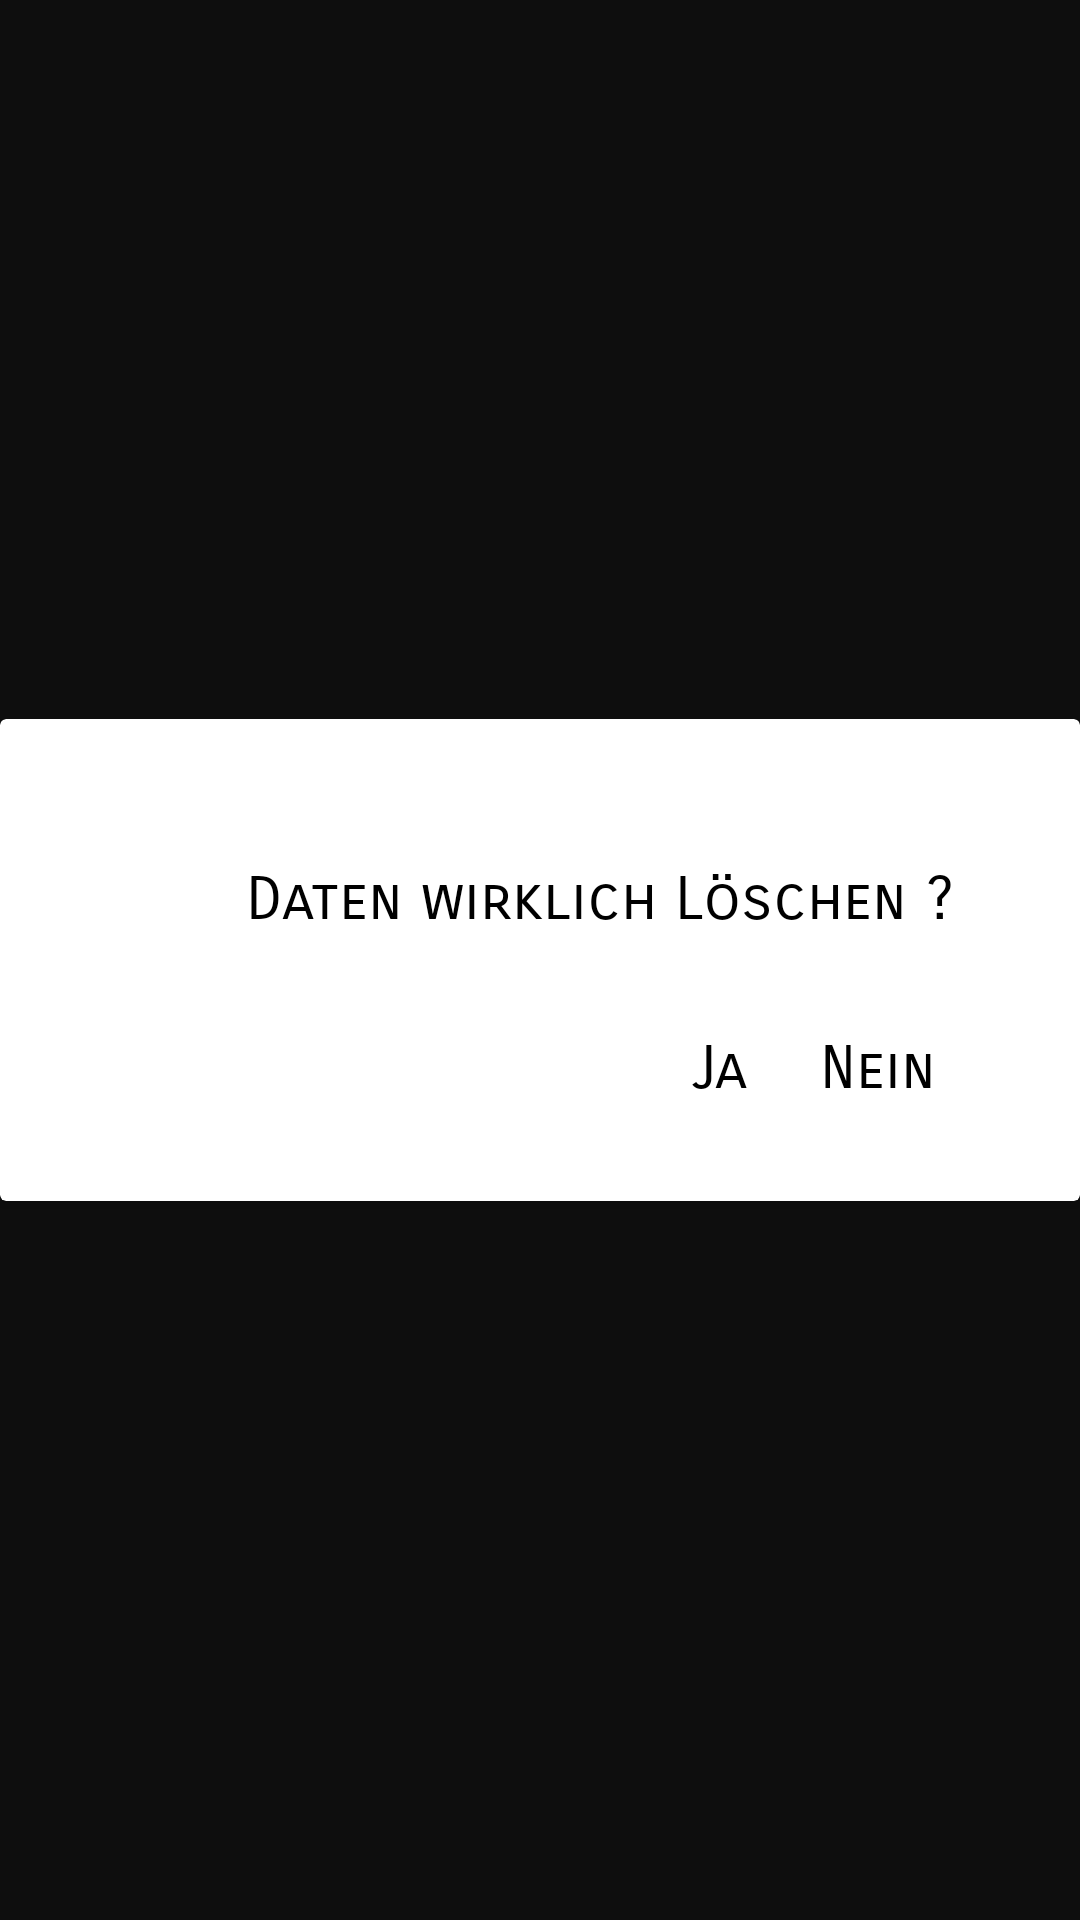

Layout XML and referenced resources for this Android screen:
<!-- AndroidManifest.xml: application theme Theme.Dine_aid -->
<!-- res/layout/custom_dialog.xml -->
<?xml version="1.0" encoding="utf-8"?>
<layout xmlns:android="http://schemas.android.com/apk/res/android"
    xmlns:app="http://schemas.android.com/apk/res-auto"
    xmlns:tools="http://schemas.android.com/tools">

    <data>

    </data>

    <androidx.constraintlayout.widget.ConstraintLayout
        android:layout_width="match_parent"
        android:layout_height="match_parent"
        android:background="#80000000"
        android:backgroundTint="#80000000"
        android:foregroundTint="#80000000">

        <androidx.cardview.widget.CardView
            android:id="@+id/alert_dialog_cardview"
            android:layout_width="match_parent"
            android:layout_height="wrap_content"
            android:backgroundTint="#FFFFFF"
            app:cardBackgroundColor="#FFFFFF"
            app:layout_constraintBottom_toBottomOf="parent"
            app:layout_constraintEnd_toEndOf="parent"
            app:layout_constraintStart_toStartOf="parent"
            app:layout_constraintTop_toTopOf="parent">

            <androidx.constraintlayout.widget.ConstraintLayout
                android:layout_width="match_parent"
                android:layout_height="match_parent">

                <LinearLayout
                    android:id="@+id/linearLayout4"
                    android:layout_width="match_parent"
                    android:layout_height="match_parent"
                    android:layout_marginStart="32dp"
                    android:layout_marginTop="32dp"
                    android:layout_marginEnd="32dp"
                    android:layout_marginBottom="16dp"
                    android:orientation="horizontal"
                    app:layout_constraintBottom_toTopOf="@+id/linearLayout5"
                    app:layout_constraintEnd_toEndOf="parent"
                    app:layout_constraintStart_toStartOf="parent"
                    app:layout_constraintTop_toTopOf="parent">

                    <androidx.constraintlayout.widget.ConstraintLayout
                        android:layout_width="match_parent"
                        android:layout_height="match_parent">

                        <ImageView
                            android:id="@+id/icon_dialog"
                            android:layout_width="0dp"
                            android:layout_height="0dp"
                            android:layout_marginEnd="10dp"
                            app:layout_constraintBottom_toBottomOf="parent"
                            app:layout_constraintEnd_toStartOf="@+id/title_text_dialog"
                            app:layout_constraintStart_toStartOf="parent"
                            app:layout_constraintTop_toTopOf="parent"
                            app:srcCompat="@drawable/baseline_dangerous_black" />

                        <TextView
                            android:id="@+id/title_text_dialog"
                            android:layout_width="0dp"
                            android:layout_height="wrap_content"
                            android:layout_marginStart="50dp"
                            android:layout_marginTop="16dp"
                            android:layout_marginBottom="16dp"
                            android:fontFamily="sans-serif-smallcaps"
                            android:text="Daten wirklich Löschen ?"
                            android:textColor="#000000"
                            android:textSize="20sp"
                            app:layout_constraintBottom_toBottomOf="parent"
                            app:layout_constraintEnd_toEndOf="parent"
                            app:layout_constraintStart_toStartOf="parent"
                            app:layout_constraintTop_toTopOf="parent" />
                    </androidx.constraintlayout.widget.ConstraintLayout>
                </LinearLayout>

                <LinearLayout
                    android:id="@+id/linearLayout5"
                    android:layout_width="match_parent"
                    android:layout_height="match_parent"
                    android:layout_marginStart="32dp"
                    android:layout_marginEnd="32dp"
                    android:layout_marginBottom="32dp"
                    android:orientation="horizontal"
                    app:layout_constraintBottom_toBottomOf="parent"
                    app:layout_constraintEnd_toEndOf="parent"
                    app:layout_constraintStart_toStartOf="parent">

                    <androidx.constraintlayout.widget.ConstraintLayout
                        android:layout_width="match_parent"
                        android:layout_height="match_parent">

                        <TextView
                            android:id="@+id/answer_yes"
                            android:layout_width="wrap_content"
                            android:layout_height="wrap_content"
                            android:layout_marginEnd="24dp"
                            android:fontFamily="sans-serif-smallcaps"
                            android:text="Ja"
                            android:textColor="#000000"
                            android:textSize="20sp"
                            app:layout_constraintBottom_toBottomOf="parent"
                            app:layout_constraintEnd_toStartOf="@+id/answer_no"
                            app:layout_constraintTop_toTopOf="parent" />

                        <TextView
                            android:id="@+id/answer_no"
                            android:layout_width="wrap_content"
                            android:layout_height="wrap_content"
                            android:layout_marginEnd="16dp"
                            android:fontFamily="sans-serif-smallcaps"
                            android:text="Nein"
                            android:textColor="#000000"
                            android:textSize="20sp"
                            app:layout_constraintBottom_toBottomOf="parent"
                            app:layout_constraintEnd_toEndOf="parent"
                            app:layout_constraintTop_toTopOf="parent" />
                    </androidx.constraintlayout.widget.ConstraintLayout>
                </LinearLayout>

            </androidx.constraintlayout.widget.ConstraintLayout>
        </androidx.cardview.widget.CardView>
    </androidx.constraintlayout.widget.ConstraintLayout>
</layout>
<!-- resources referenced by this layout -->
<resources>
  <style name="Theme.Dine_aid" parent="Theme.MaterialComponents.NoActionBar">
          
          <item name="colorPrimary">#000000</item>
          <item name="colorPrimaryVariant">@color/black</item>
          <item name="colorOnPrimary">@color/white</item>
          
          <item name="colorSecondary">@color/white</item>
          <item name="colorSecondaryVariant">@color/white</item>
          <item name="colorOnSecondary">@color/white</item>
          
          <item name="android:statusBarColor">?attr/colorPrimaryVariant</item>
          
      </style>
  <!-- not gathered from this repository: default colours our renderer supplied (Android Studio template values) -->
  <color name="black">#FF000000</color>
  <color name="white">#FFFFFFFF</color>
</resources>
